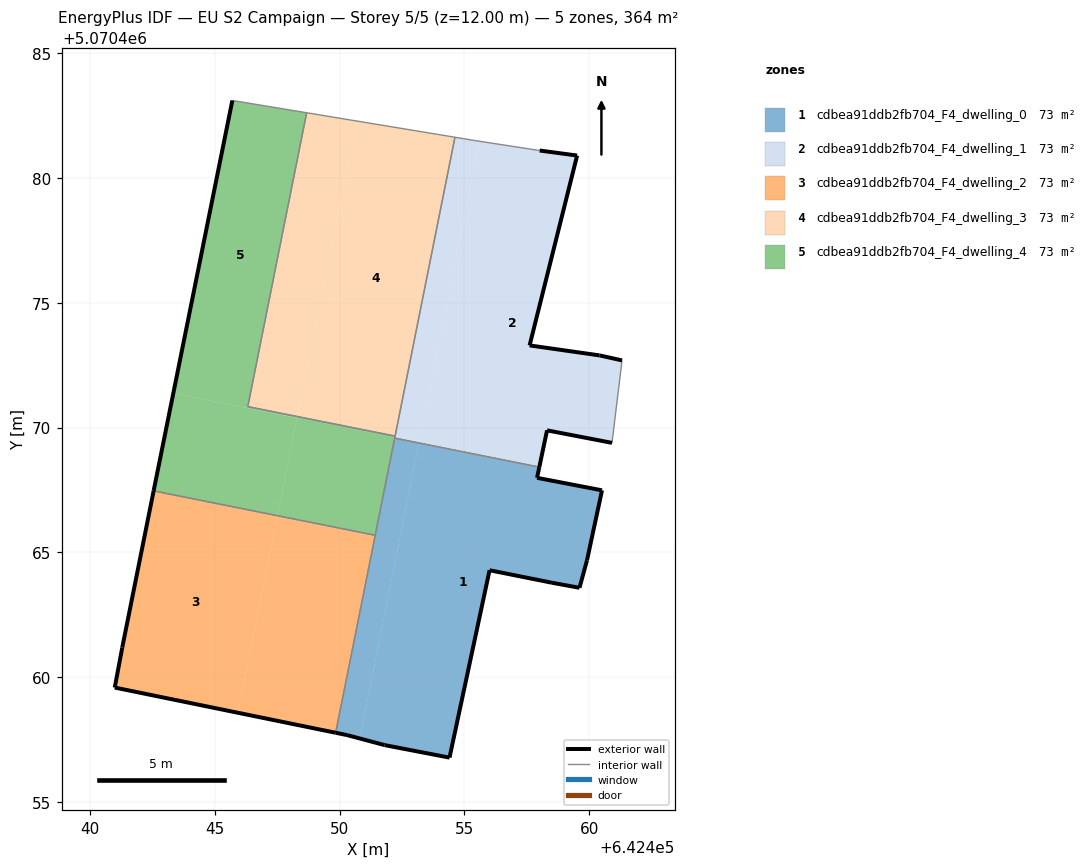
=== STOREY PLAN SPEC (per zone: floor XY polygon, exterior-wall plan segments, windows/doors) ===
zone 1: cdbea91ddb2fb704_F4_dwelling_0  (72.8 m²)
  floor: (642454.40, 5070456.78) (642456.01, 5070464.29) (642458.51, 5070463.78) (642459.61, 5070463.58) (642459.91, 5070464.68) (642460.51, 5070467.49) (642457.91, 5070467.99) (642457.99, 5070468.39) (642453.18, 5070469.35) (642450.81, 5070457.55) (642451.80, 5070457.28)
  floor: (642450.81, 5070457.55) (642453.18, 5070469.38) (642452.21, 5070469.58) (642449.84, 5070457.78) (642450.30, 5070457.68)
  floor: (642457.99, 5070468.39) (642458.00, 5070468.42) (642453.18, 5070469.38) (642453.18, 5070469.35)
  exterior wall: (642460.51, 5070467.49) – (642459.91, 5070464.68)  [2.9 m]
  exterior wall: (642459.91, 5070464.68) – (642459.61, 5070463.58)  [1.1 m]
  exterior wall: (642459.61, 5070463.58) – (642458.51, 5070463.78)  [1.1 m]
  exterior wall: (642458.51, 5070463.78) – (642456.01, 5070464.29)  [2.6 m]
  exterior wall: (642456.01, 5070464.29) – (642454.40, 5070456.78)  [7.7 m]
  exterior wall: (642454.40, 5070456.78) – (642451.80, 5070457.28)  [2.6 m]
  exterior wall: (642451.80, 5070457.28) – (642450.30, 5070457.68)  [1.6 m]
  exterior wall: (642450.30, 5070457.68) – (642449.84, 5070457.78)  [0.5 m]
  exterior wall: (642458.00, 5070468.42) – (642457.91, 5070467.99)  [0.4 m]
  exterior wall: (642457.91, 5070467.99) – (642460.51, 5070467.49)  [2.6 m]
  interior walls: 3
zone 2: cdbea91ddb2fb704_F4_dwelling_1  (72.8 m²)
  floor: (642460.91, 5070469.39) (642461.31, 5070472.69) (642460.41, 5070472.89) (642457.61, 5070473.29) (642459.51, 5070480.89) (642458.01, 5070481.10) (642455.60, 5070481.47) (642453.18, 5070469.38) (642458.00, 5070468.42) (642458.31, 5070469.89)
  floor: (642453.20, 5070469.48) (642455.60, 5070481.47) (642455.41, 5070481.50) (642454.62, 5070481.63) (642452.23, 5070469.68)
  floor: (642453.18, 5070469.38) (642453.20, 5070469.48) (642452.23, 5070469.68) (642452.21, 5070469.58)
  exterior wall: (642460.41, 5070472.89) – (642461.31, 5070472.69)  [0.9 m]
  exterior wall: (642460.91, 5070469.39) – (642458.31, 5070469.89)  [2.6 m]
  exterior wall: (642458.31, 5070469.89) – (642458.00, 5070468.42)  [1.5 m]
  exterior wall: (642458.01, 5070481.10) – (642459.51, 5070480.89)  [1.5 m]
  exterior wall: (642459.51, 5070480.89) – (642457.61, 5070473.29)  [7.8 m]
  exterior wall: (642457.61, 5070473.29) – (642460.41, 5070472.89)  [2.8 m]
  interior walls: 6
zone 3: cdbea91ddb2fb704_F4_dwelling_2  (72.8 m²)
  floor: (642449.84, 5070457.78) (642451.43, 5070465.69) (642447.50, 5070466.47) (642445.92, 5070458.58)
  floor: (642445.92, 5070458.58) (642447.50, 5070466.47) (642442.55, 5070467.46) (642441.29, 5070461.19) (642440.99, 5070459.59)
  exterior wall: (642449.84, 5070457.78) – (642440.99, 5070459.59)  [9.0 m]
  exterior wall: (642440.99, 5070459.59) – (642441.29, 5070461.19)  [1.6 m]
  exterior wall: (642441.29, 5070461.19) – (642442.55, 5070467.46)  [6.4 m]
  interior walls: 2
zone 4: cdbea91ddb2fb704_F4_dwelling_3  (72.8 m²)
  floor: (642452.23, 5070469.68) (642454.62, 5070481.63) (642450.67, 5070482.28) (642448.30, 5070470.47)
  floor: (642448.30, 5070470.47) (642450.67, 5070482.28) (642448.68, 5070482.61) (642446.32, 5070470.84) (642448.30, 5070470.44)
  floor: (642452.22, 5070469.66) (642452.23, 5070469.68) (642448.30, 5070470.47) (642448.30, 5070470.44)
  interior walls: 4
zone 5: cdbea91ddb2fb704_F4_dwelling_4  (72.8 m²)
  floor: (642447.50, 5070466.47) (642448.28, 5070470.38) (642443.34, 5070471.37) (642442.55, 5070467.46)
  floor: (642448.30, 5070470.44) (642446.32, 5070470.84) (642448.68, 5070482.61) (642445.70, 5070483.10) (642443.34, 5070471.37) (642448.28, 5070470.38)
  floor: (642451.43, 5070465.69) (642452.22, 5070469.66) (642448.30, 5070470.44) (642447.50, 5070466.47)
  exterior wall: (642442.55, 5070467.46) – (642445.70, 5070483.10)  [16.0 m]
  interior walls: 6

=== DERIVED (storey summary) ===
Building: EU S2 Campaign
Storey: 5 of 5  (floor level z = 12.00 m)
Storey gross floor area: 364.1 m²
Zones on this storey: 5
  - cdbea91ddb2fb704_F4_dwelling_0: floor 72.8 m²; exterior wall 23.1 m (69.3 m²); WWR 0.0%
  - cdbea91ddb2fb704_F4_dwelling_1: floor 72.8 m²; exterior wall 17.3 m (51.8 m²); WWR 0.0%
  - cdbea91ddb2fb704_F4_dwelling_2: floor 72.8 m²; exterior wall 17.1 m (51.2 m²); WWR 0.0%
  - cdbea91ddb2fb704_F4_dwelling_3: floor 72.8 m²
  - cdbea91ddb2fb704_F4_dwelling_4: floor 72.8 m²; exterior wall 16.0 m (47.9 m²); WWR 0.0%
Zone adjacency (shared interzone walls):
  - cdbea91ddb2fb704_F4_dwelling_0 ↔ cdbea91ddb2fb704_F4_dwelling_1
  - cdbea91ddb2fb704_F4_dwelling_0 ↔ cdbea91ddb2fb704_F4_dwelling_2
  - cdbea91ddb2fb704_F4_dwelling_0 ↔ cdbea91ddb2fb704_F4_dwelling_4
  - cdbea91ddb2fb704_F4_dwelling_1 ↔ cdbea91ddb2fb704_F4_dwelling_3
  - cdbea91ddb2fb704_F4_dwelling_1 ↔ cdbea91ddb2fb704_F4_dwelling_4
  - cdbea91ddb2fb704_F4_dwelling_2 ↔ cdbea91ddb2fb704_F4_dwelling_4
  - cdbea91ddb2fb704_F4_dwelling_3 ↔ cdbea91ddb2fb704_F4_dwelling_4